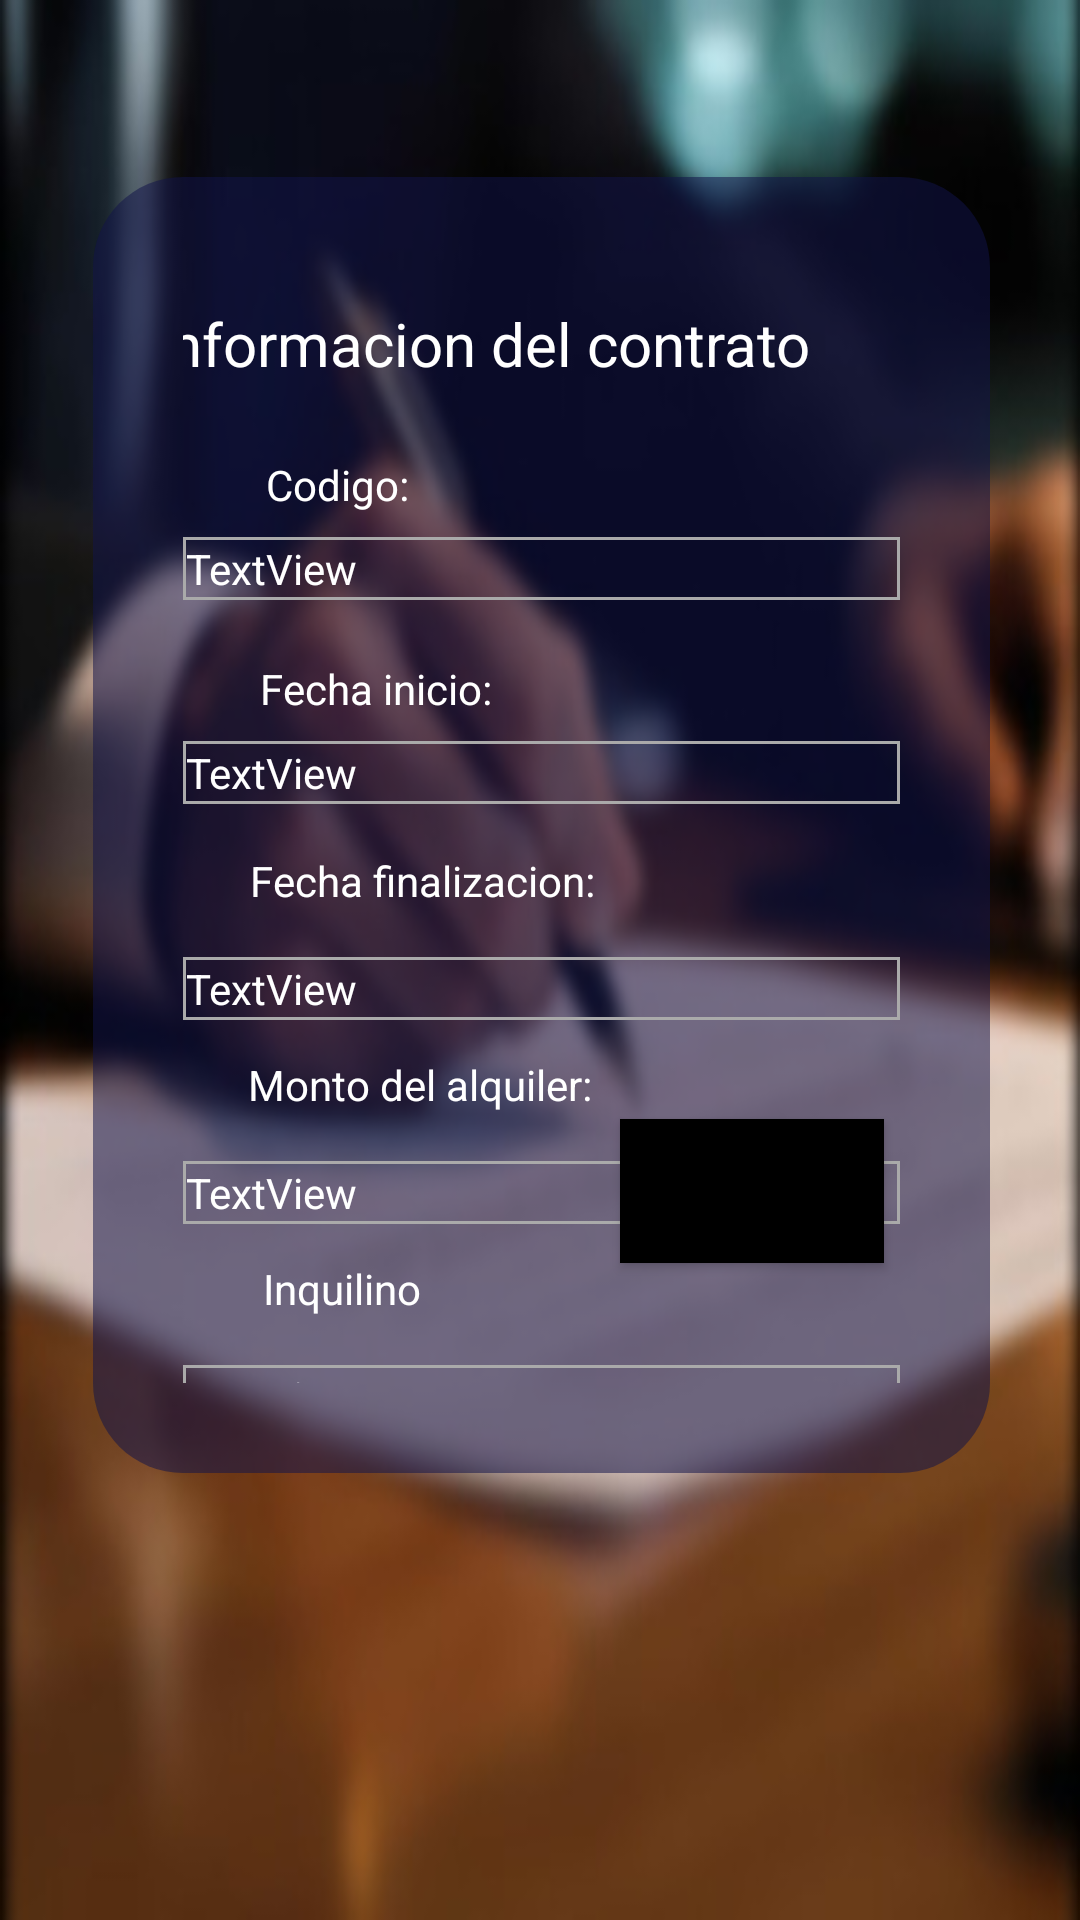

Layout XML and referenced resources for this Android screen:
<!-- AndroidManifest.xml: application theme Theme.LoginInmo -->
<!-- res/layout/fragment_ver_contrato.xml -->
<?xml version="1.0" encoding="utf-8"?>
<RelativeLayout xmlns:android="http://schemas.android.com/apk/res/android"
    xmlns:app="http://schemas.android.com/apk/res-auto"
    xmlns:tools="http://schemas.android.com/tools"
    android:layout_width="match_parent"
    android:layout_height="match_parent"
    android:background="@drawable/contratodetalle">

    <androidx.constraintlayout.widget.ConstraintLayout
        android:id="@+id/vistacontrato"
        android:layout_width="wrap_content"
        android:layout_height="523dp"
        android:layout_alignParentStart="true"
        android:layout_alignParentTop="true"
        android:layout_alignParentEnd="true"
        android:layout_alignParentBottom="true"
        android:layout_marginStart="31dp"
        android:layout_marginTop="59dp"
        android:layout_marginEnd="30dp"
        android:layout_marginBottom="149dp"
        android:background="@drawable/rounded_background"
        android:padding="30dp">

        <Button
            android:id="@+id/btPagos"
            android:layout_width="wrap_content"
            android:layout_height="wrap_content"
            android:layout_marginBottom="40dp"
            android:background="#000000"
            android:text="PAGOS"
            android:textColor="#000000"
            app:layout_constraintBottom_toBottomOf="parent"
            app:layout_constraintEnd_toEndOf="parent"
            app:layout_constraintHorizontal_bias="0.964"
            app:layout_constraintStart_toStartOf="parent"
            app:layout_constraintTop_toBottomOf="@+id/tvInfoLongitud" />

        <TextView
            android:id="@+id/tvInfoCodigoC"
            android:layout_width="wrap_content"
            android:layout_height="wrap_content"
            android:layout_marginTop="12dp"
            android:text="Codigo:"
            android:textColor="#FFFFFF"
            app:layout_constraintEnd_toEndOf="parent"
            app:layout_constraintHorizontal_bias="0.144"
            app:layout_constraintStart_toStartOf="parent"
            app:layout_constraintTop_toBottomOf="@+id/tvContratoInfo" />

        <TextView
            android:id="@+id/tvCodigoContrato"
            android:layout_width="match_parent"
            android:layout_height="wrap_content"
            android:layout_marginTop="8dp"
            android:background="@drawable/border_gray"
            android:text="TextView"
            android:textColor="#FFFFFF"
            app:layout_constraintEnd_toEndOf="parent"
            app:layout_constraintHorizontal_bias="0.148"
            app:layout_constraintStart_toStartOf="parent"
            app:layout_constraintTop_toBottomOf="@+id/tvInfoCodigoC" />

        <TextView
            android:id="@+id/tvInfoFechaI"
            android:layout_width="wrap_content"
            android:layout_height="wrap_content"
            android:layout_marginTop="20dp"
            android:text="Fecha inicio:"
            android:textColor="#FFFFFF"
            app:layout_constraintEnd_toEndOf="parent"
            app:layout_constraintHorizontal_bias="0.159"
            app:layout_constraintStart_toStartOf="parent"
            app:layout_constraintTop_toBottomOf="@+id/tvCodigoContrato" />

        <TextView
            android:id="@+id/tvFechaInicio"
            android:layout_width="match_parent"
            android:layout_height="wrap_content"
            android:layout_marginTop="8dp"
            android:background="@drawable/border_gray"
            android:text="TextView"
            android:textColor="#FFFFFF"
            app:layout_constraintEnd_toEndOf="parent"
            app:layout_constraintHorizontal_bias="0.151"
            app:layout_constraintStart_toStartOf="parent"
            app:layout_constraintTop_toBottomOf="@+id/tvInfoFechaI" />

        <TextView
            android:id="@+id/tvInfoFechaFin"
            android:layout_width="wrap_content"
            android:layout_height="wrap_content"
            android:layout_marginTop="16dp"
            android:text="Fecha finalizacion:"
            android:textColor="#FFFFFF"
            app:layout_constraintEnd_toEndOf="parent"
            app:layout_constraintHorizontal_bias="0.179"
            app:layout_constraintStart_toStartOf="parent"
            app:layout_constraintTop_toBottomOf="@+id/tvFechaInicio" />

        <TextView
            android:id="@+id/tvFechaFinalizacion"
            android:layout_width="match_parent"
            android:layout_height="wrap_content"
            android:layout_marginTop="16dp"
            android:background="@drawable/border_gray"
            android:text="TextView"
            android:textColor="#FFFFFF"
            app:layout_constraintEnd_toEndOf="parent"
            app:layout_constraintHorizontal_bias="0.151"
            app:layout_constraintStart_toStartOf="parent"
            app:layout_constraintTop_toBottomOf="@+id/tvInfoFechaFin" />

        <TextView
            android:id="@+id/tvInfoMontoA"
            android:layout_width="wrap_content"
            android:layout_height="wrap_content"
            android:layout_marginTop="12dp"
            android:text="Monto del alquiler:"
            android:textColor="#FFFFFF"
            app:layout_constraintEnd_toEndOf="parent"
            app:layout_constraintHorizontal_bias="0.175"
            app:layout_constraintStart_toStartOf="parent"
            app:layout_constraintTop_toBottomOf="@+id/tvFechaFinalizacion" />

        <TextView
            android:id="@+id/tvMontoAlquiler"
            android:layout_width="match_parent"
            android:layout_height="wrap_content"
            android:layout_marginTop="16dp"
            android:background="@drawable/border_gray"
            android:text="TextView"
            android:textColor="#FFFFFF"
            app:layout_constraintEnd_toEndOf="parent"
            app:layout_constraintHorizontal_bias="0.148"
            app:layout_constraintStart_toStartOf="parent"
            app:layout_constraintTop_toBottomOf="@+id/tvInfoMontoA" />

        <TextView
            android:id="@+id/tvInfoInquilino"
            android:layout_width="wrap_content"
            android:layout_height="wrap_content"
            android:layout_marginTop="12dp"
            android:text="Inquilino"
            android:textColor="#FFFFFF"
            app:layout_constraintEnd_toEndOf="parent"
            app:layout_constraintHorizontal_bias="0.143"
            app:layout_constraintStart_toStartOf="parent"
            app:layout_constraintTop_toBottomOf="@+id/tvMontoAlquiler" />

        <TextView
            android:id="@+id/tvInquilino"
            android:layout_width="match_parent"
            android:layout_height="wrap_content"
            android:layout_marginTop="16dp"
            android:background="@drawable/border_gray"
            android:text="TextView"
            android:textColor="#FFFFFF"
            app:layout_constraintEnd_toEndOf="parent"
            app:layout_constraintHorizontal_bias="0.145"
            app:layout_constraintStart_toStartOf="parent"
            app:layout_constraintTop_toBottomOf="@+id/tvInfoInquilino" />

        <TextView
            android:id="@+id/tvInfoInmuebleDireccion"
            android:layout_width="wrap_content"
            android:layout_height="wrap_content"
            android:layout_marginTop="16dp"
            android:text="Direccion:"
            android:textColor="#FFFFFF"
            app:layout_constraintEnd_toEndOf="parent"
            app:layout_constraintHorizontal_bias="0.15"
            app:layout_constraintStart_toStartOf="parent"
            app:layout_constraintTop_toBottomOf="@+id/tvInquilino" />

        <TextView
            android:id="@+id/tvInmuebleC"
            android:layout_width="match_parent"
            android:layout_height="wrap_content"
            android:layout_marginStart="4dp"
            android:layout_marginTop="12dp"
            android:background="@drawable/border_gray"
            android:text="TextView"
            android:textColor="#FFFFFF"
            app:layout_constraintBottom_toBottomOf="parent"
            app:layout_constraintStart_toStartOf="parent"
            app:layout_constraintTop_toBottomOf="@+id/tvInfoInmuebleDireccion"
            app:layout_constraintVertical_bias="0.2" />

        <TextView
            android:id="@+id/tvContratoInfo"
            android:layout_width="260dp"
            android:layout_height="39dp"
            android:layout_marginTop="12dp"
            android:text="Informacion del contrato"
            android:textColor="#FFFFFF"
            android:textSize="20sp"
            app:layout_constraintEnd_toEndOf="parent"
            app:layout_constraintStart_toStartOf="parent"
            app:layout_constraintTop_toTopOf="parent" />

    </androidx.constraintlayout.widget.ConstraintLayout>

</RelativeLayout>
<!-- resources referenced by this layout -->
<resources>
  <!-- drawable border_gray (drawable) -->
  <shape xmlns:android="http://schemas.android.com/apk/res/android"
      android:shape="rectangle">
      <solid android:color="#00000000" />
      <stroke
          android:width="1dp"
      android:color="#AAAAAA" />
      <padding
          android:left="1dp"
          android:top="1dp"
          android:right="1dp"
          android:bottom="1dp" />
  </shape>
  <!-- drawable contratodetalle: jpg bitmap (drawable, 17270 bytes) -->
  <!-- drawable rounded_background (drawable) -->
  <shape xmlns:android="http://schemas.android.com/apk/res/android"
      android:shape="rectangle">
      <solid android:color="#88121449" />
      <corners android:radius="30dp" />
  </shape>
  <style name="Theme.LoginInmo" parent="Base.Theme.LoginInmo" />
  <style name="Base.Theme.LoginInmo" parent="Theme.Material3.DayNight.NoActionBar">
          
          
      </style>
</resources>
